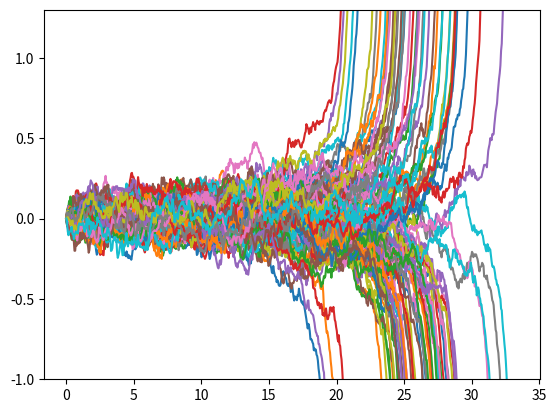

Write Python code to recreate this figure.
import numpy as np
import matplotlib.pyplot as plt
from typing import Callable, Match,Tuple, Optional
import numpy.random as rnd

class Interval():
    left: float
    right: float 

    def __init__(self, l: float, r: float) -> None:
        self.left = l
        self.right = r

    def xin(self, x: float) -> bool:
         return x<self.right and x>self.left

f1 = lambda x,y: x*y+x**3
# f1 = lambda x,y: y - (1/3) * x**3 + x


# dx = f(x,y) * dt + σ * dWt
# dy = ε * dt





def euler_maruyama(f: Callable[[float, float], float], t1: float, t2: float, x0: float, y0: float, N: int, K, eps: float = 0, sig: float = 1, seed: int = 42) -> Tuple[np.ndarray, np.ndarray]:
    rng = rnd.default_rng(seed)
    W = rng.standard_normal((N-1, K))
    t = np.linspace(t1, t2, N)
    dt = (t2-t1)/N
    y = np.zeros((N, K))
    x = np.zeros((N, K))
    x[0,:] = x0 * np.ones(K)
    y[0,:] = y0 * np.ones(K)
    a = 1.05
    dx = lambda i: f(x[i,:], y[i,:]) * dt + sig * np.sqrt(dt) * W[i,:]
    # dy = lambda i: eps*(a*np.ones(K)-x[i-1,:]) * dt
    

    for i in range(1, N):
        y[i,:] = y[i-1,:] + eps*dt * np.ones(K)
        x[i,:] = x[i-1,:] + dx(i-1) 
        


    return t, x, y

if __name__=="__main__":
    
    K = 100
    N = 1000
    t, x, y = euler_maruyama(f1, 0,  50, 0, -1, N, K, eps = 0.05, sig=0.1, seed=100)
    # for k in range(K):
    #     z = False
    #     for i in range(N):
    #         if x[i,k]<y[i,k] or z:
    #             z = True
    #             x[i,k] = y[i,k]

    f, ax  = plt.subplots()
    # ax1 = ax.twinx()
    v = np.std(x, axis = 1)
    # ax.plot(t,v)
    [ax.plot(t,x[:,i]) for i in range(K)] 
    
    # ax1.plot(x,y)
    ax.set_ylim(-1,1.3)
    plt.show()
